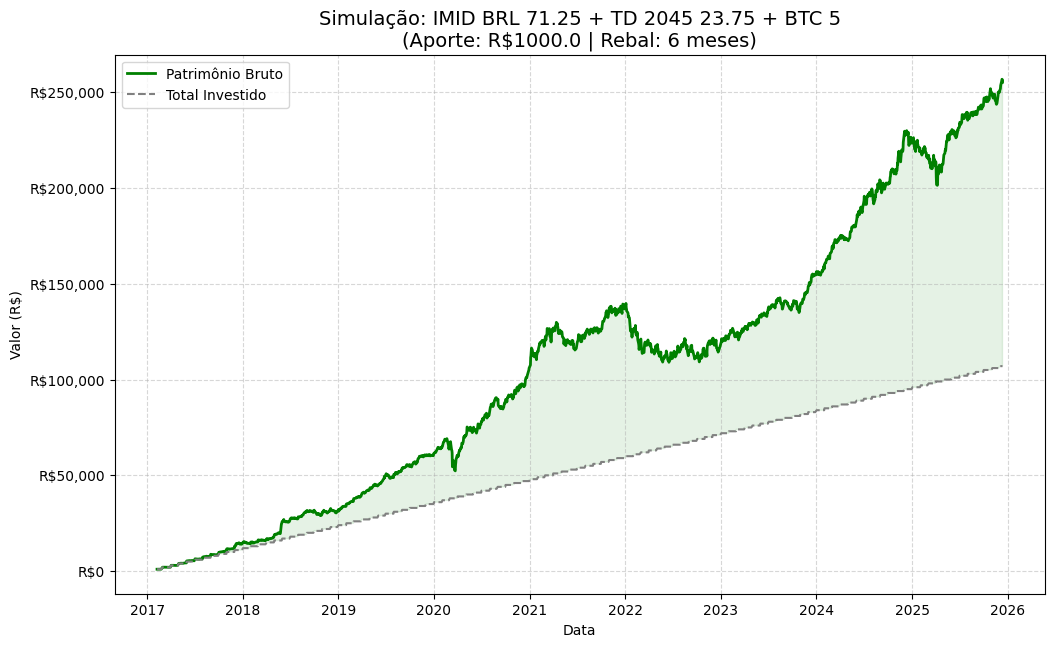

The data file committed next to this chart (first rows):
Date; Total Investido; Patrimônio Bruto
2017-02-08; 1000,0; 1000,0
2017-02-09; 1000,0; 1004,4133571201287
2017-02-10; 1000,0; 1010,5940219478525
2017-02-13; 1000,0; 1015,2219526826527
2017-02-14; 1000,0; 1011,7900009241918
2017-02-15; 1000,0; 1011,6411436800828
2017-02-16; 1000,0; 1002,510568067975
2017-02-17; 1000,0; 1012,5911998961337
2017-02-20; 1000,0; 1017,9398482803804
2017-02-21; 1000,0; 1022,5978693489851
2017-02-22; 1000,0; 1025,221689816716
2017-02-23; 1000,0; 1021,4222108939065
2017-02-24; 1000,0; 1031,7701834519469
2017-03-01; 2000,0; 2050,852449234835
2017-03-02; 2000,0; 2065,090340222333
2017-03-03; 2000,0; 2074,727586883259
2017-03-06; 2000,0; 2064,522552131037
2017-03-07; 2000,0; 2066,7529118639295
2017-03-08; 2000,0; 2077,8329330595643
2017-03-09; 2000,0; 2081,704476810497
2017-03-10; 2000,0; 2079,8233969116563
2017-03-13; 2000,0; 2091,0760004140116
2017-03-14; 2000,0; 2089,309766752491
2017-03-15; 2000,0; 2083,35234925434
2017-03-16; 2000,0; 2054,1750943106354
2017-03-17; 2000,0; 2045,6380303680196
2017-03-20; 2000,0; 2038,9111676929156
2017-03-21; 2000,0; 2021,7544541107654
2017-03-22; 2000,0; 2003,3783391128213
2017-03-23; 2000,0; 2016,5600472903366
2017-03-24; 2000,0; 2015,4974054874986
2017-03-27; 2000,0; 2007,0009173598382
2017-03-28; 2000,0; 2031,0522826926888
2017-03-29; 2000,0; 2038,8127253357484
2017-03-30; 2000,0; 2034,2112632479948
2017-03-31; 2000,0; 2051,4275130672927
2017-04-03; 3000,0; 3036,7922026937435
2017-04-04; 3000,0; 3043,4099769524237
2017-04-05; 3000,0; 3024,1303130921106
2017-04-06; 3000,0; 3030,3728412961077
2017-04-07; 3000,0; 3042,4035098953113
2017-04-10; 3000,0; 3056,3288480613514
2017-04-11; 3000,0; 3040,979885885573
2017-04-12; 3000,0; 3030,9264506848217
2017-04-13; 3000,0; 3012,701118442201
2017-04-18; 3000,0; 2950,666251400447
2017-04-19; 3000,0; 2966,1032292305003
2017-04-20; 3000,0; 2980,7700089091954
2017-04-24; 3000,0; 3006,151523583093
2017-04-25; 3000,0; 3020,296884831556
2017-04-26; 3000,0; 3036,9337560279637
2017-04-27; 3000,0; 3025,7108142951083
2017-04-28; 3000,0; 3035,251441248954
2017-05-02; 4000,0; 4046,669640410566
2017-05-03; 4000,0; 4036,462322990549
2017-05-04; 4000,0; 4076,3408423294045
2017-05-05; 4000,0; 4073,894635123497
2017-05-08; 4000,0; 4130,617556056533
2017-05-09; 4000,0; 4144,372840283149
2017-05-10; 4000,0; 4122,372675926297
... 2,090 more rows
